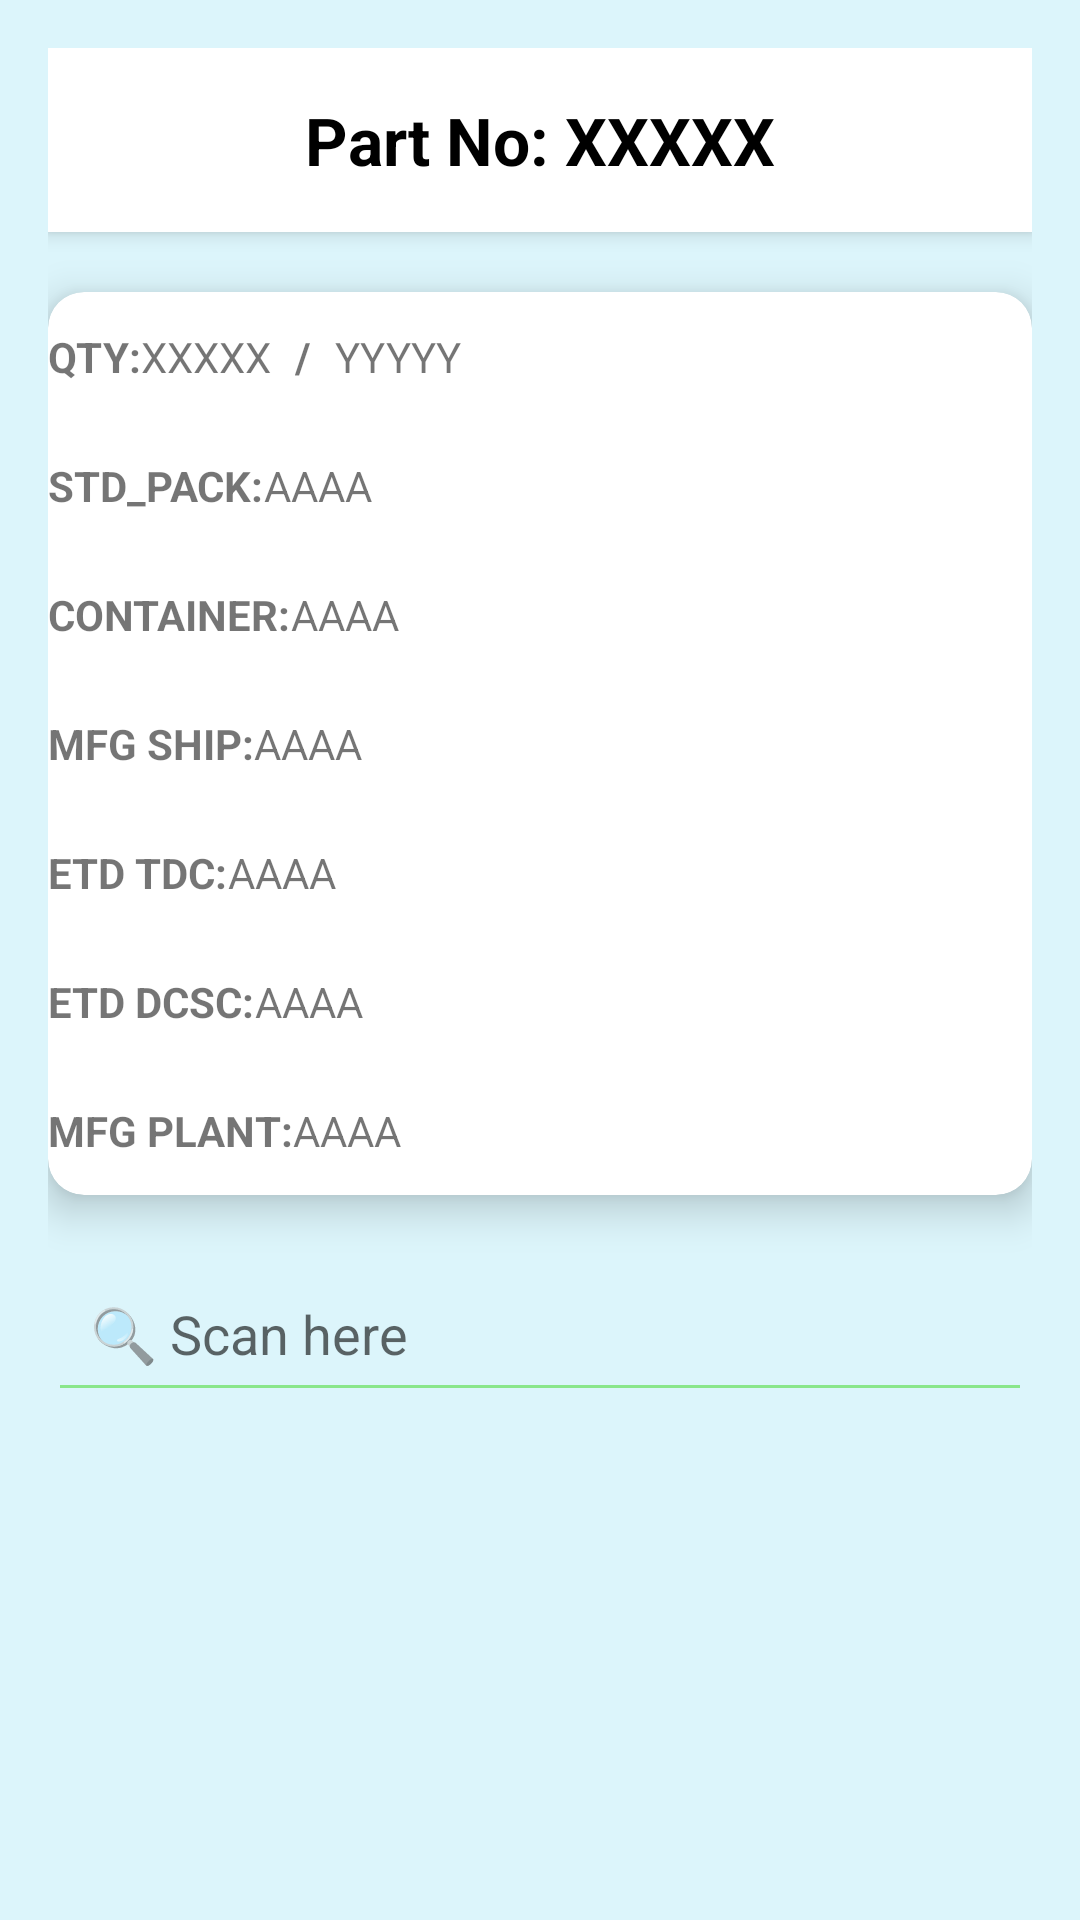

Write the Android layout XML for this screen, with the resource values it uses.
<!-- AndroidManifest.xml: fallback theme Theme.MaterialComponents.DayNight.NoActionBar -->
<!-- res/layout/scanneo.xml -->
<?xml version="1.0" encoding="utf-8"?>
<ScrollView
    xmlns:android="http://schemas.android.com/apk/res/android"
    xmlns:app="http://schemas.android.com/apk/res-auto"
    android:layout_width="match_parent"
    android:layout_height="match_parent"
    android:padding="16dp"
    android:background="#DCF5FB">

    <LinearLayout
        android:layout_width="match_parent"
        android:layout_height="wrap_content"
        android:orientation="vertical">

        

        
        <TextView
            android:id="@+id/tvPartNo"
            android:layout_width="match_parent"
            android:layout_height="wrap_content"
            android:background="#FFFFFF"
            android:elevation="4dp"
            android:gravity="center"
            android:padding="16dp"
            android:text="Part No: XXXXX"
            android:textColor="#000000"
            android:textSize="22sp"
            android:textStyle="bold" />

        <androidx.cardview.widget.CardView
            android:layout_width="match_parent"
            android:layout_height="wrap_content"
            app:cardCornerRadius="12dp"
            app:cardElevation="8dp"
            android:layout_marginTop="20dp"
            android:backgroundTint="#FFFFFF"
            android:padding="16dp">

            <LinearLayout
                android:layout_width="match_parent"
                android:layout_height="wrap_content"
                android:orientation="vertical">

                
                <LinearLayout
                    android:layout_width="match_parent"
                    android:layout_height="wrap_content"
                    android:orientation="horizontal"
                    android:paddingTop="12dp"
                    android:paddingBottom="12dp">

                    <TextView
                        android:layout_width="wrap_content"
                        android:layout_height="wrap_content"
                        android:text="QTY:"
                        android:textStyle="bold"/>

                    <TextView
                        android:id="@+id/tvQty1"
                        android:layout_width="wrap_content"
                        android:layout_height="wrap_content"
                        android:text="XXXXX"
                        android:paddingEnd="8dp"/>

                    <TextView
                        android:layout_width="wrap_content"
                        android:layout_height="wrap_content"
                        android:text="/"
                        android:textStyle="bold"/>

                    <TextView
                        android:id="@+id/tvQty2"
                        android:layout_width="55dp"
                        android:layout_height="wrap_content"
                        android:paddingStart="8dp"
                        android:text="YYYYY" />
                </LinearLayout>

                
                <LinearLayout
                    android:layout_width="match_parent"
                    android:layout_height="wrap_content"
                    android:orientation="horizontal"
                    android:paddingTop="12dp"
                    android:paddingBottom="12dp">

                    <TextView
                        android:layout_width="wrap_content"
                        android:layout_height="wrap_content"
                        android:text="STD_PACK:"
                        android:textStyle="bold"/>

                    <TextView
                        android:id="@+id/tvStdPack1"
                        android:layout_width="wrap_content"
                        android:layout_height="wrap_content"
                        android:text="AAAA"
                        android:paddingEnd="8dp"/>

                </LinearLayout>
                <LinearLayout
                    android:layout_width="match_parent"
                    android:layout_height="wrap_content"
                    android:orientation="horizontal"
                    android:paddingTop="12dp"
                    android:paddingBottom="12dp">

                    <TextView
                        android:layout_width="wrap_content"
                        android:layout_height="wrap_content"
                        android:text="CONTAINER:"
                        android:textStyle="bold"/>

                    <TextView
                        android:id="@+id/tvContainer1"
                        android:layout_width="wrap_content"
                        android:layout_height="wrap_content"
                        android:text="AAAA"
                        android:paddingEnd="8dp"/>


                </LinearLayout>
                <LinearLayout
                    android:layout_width="match_parent"
                    android:layout_height="wrap_content"
                    android:orientation="horizontal"
                    android:paddingTop="12dp"
                    android:paddingBottom="12dp">

                    <TextView
                        android:layout_width="wrap_content"
                        android:layout_height="wrap_content"
                        android:text="MFG SHIP:"
                        android:textStyle="bold"/>

                    <TextView
                        android:id="@+id/tvMFGSHIP1"
                        android:layout_width="wrap_content"
                        android:layout_height="wrap_content"
                        android:text="AAAA"
                        android:paddingEnd="8dp"/>

                </LinearLayout>
                <LinearLayout
                    android:layout_width="match_parent"
                    android:layout_height="wrap_content"
                    android:orientation="horizontal"
                    android:paddingTop="12dp"
                    android:paddingBottom="12dp">

                    <TextView
                        android:layout_width="wrap_content"
                        android:layout_height="wrap_content"
                        android:text="ETD TDC:"
                        android:textStyle="bold"/>

                    <TextView
                        android:id="@+id/tvEtdTdc1"
                        android:layout_width="wrap_content"
                        android:layout_height="wrap_content"
                        android:text="AAAA"
                        android:paddingEnd="8dp"/>

                </LinearLayout>
                <LinearLayout
                    android:layout_width="match_parent"
                    android:layout_height="wrap_content"
                    android:orientation="horizontal"
                    android:paddingTop="12dp"
                    android:paddingBottom="12dp">

                    <TextView
                        android:layout_width="wrap_content"
                        android:layout_height="wrap_content"
                        android:text="ETD DCSC:"
                        android:textStyle="bold"/>

                    <TextView
                        android:id="@+id/tvEtdCsc1"
                        android:layout_width="wrap_content"
                        android:layout_height="wrap_content"
                        android:text="AAAA"
                        android:paddingEnd="8dp"/>

                </LinearLayout>
                <LinearLayout
                    android:layout_width="match_parent"
                    android:layout_height="wrap_content"
                    android:orientation="horizontal"
                    android:paddingTop="12dp"
                    android:paddingBottom="12dp">

                    <TextView
                        android:layout_width="wrap_content"
                        android:layout_height="wrap_content"
                        android:text="MFG PLANT:"
                        android:textStyle="bold"/>

                    <TextView
                        android:id="@+id/tvMfgPlant1"
                        android:layout_width="wrap_content"
                        android:layout_height="wrap_content"
                        android:text="AAAA"
                        android:paddingEnd="8dp"/>


                </LinearLayout>
            </LinearLayout>
        </androidx.cardview.widget.CardView>

        
        <EditText
            android:id="@+id/etScanData"
            android:layout_width="match_parent"
            android:layout_height="wrap_content"
            android:hint="🔍 Scan here "
            android:padding="14dp"
            android:textColor="#000000"
            android:backgroundTint="#89E68B"
            android:layout_marginTop="20dp"/>
    </LinearLayout>
</ScrollView>
<!-- resources referenced by this layout -->
<resources>

</resources>
